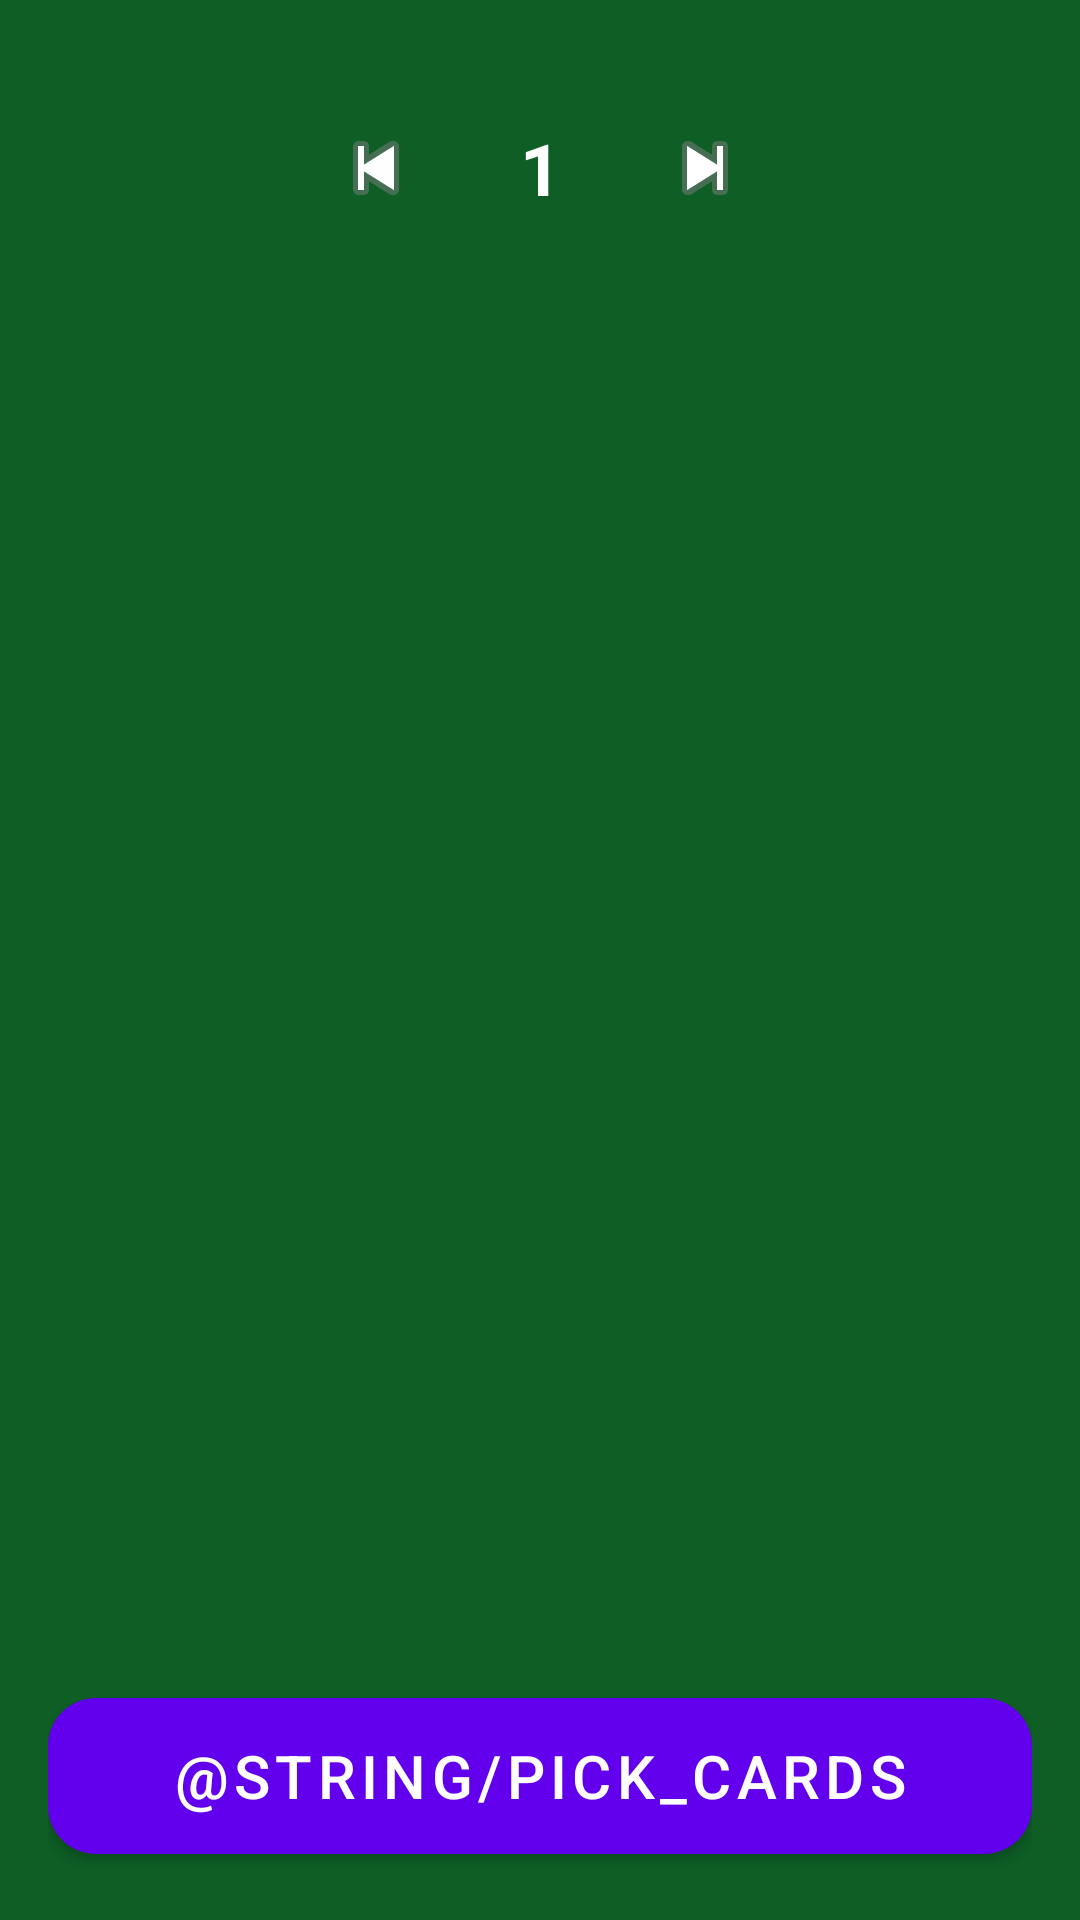

Android layout source for this screen:
<!-- AndroidManifest.xml: application theme Theme.DiceRoller -->
<!-- res/layout/fragment_cards.xml -->
<?xml version="1.0" encoding="utf-8"?>
<androidx.constraintlayout.widget.ConstraintLayout
    xmlns:android="http://schemas.android.com/apk/res/android"
    xmlns:app="http://schemas.android.com/apk/res-auto"
    xmlns:tools="http://schemas.android.com/tools"
    android:layout_width="match_parent"
    android:layout_height="match_parent"
    android:padding="16dp">

    
    <LinearLayout
        android:id="@+id/top_section"
        android:layout_width="wrap_content"
        android:layout_height="wrap_content"
        android:orientation="horizontal"
        android:gravity="center"
        app:layout_constraintTop_toTopOf="parent"
        app:layout_constraintStart_toStartOf="parent"
        app:layout_constraintEnd_toEndOf="parent"
        android:layout_marginTop="16dp">

        <ImageButton
            android:id="@+id/btn_minus"
            android:layout_width="48dp"
            android:layout_height="48dp"
            android:src="@android:drawable/ic_media_previous"
            android:background="?attr/selectableItemBackgroundBorderless"
            android:contentDescription="Decrease" />

        <TextView
            android:id="@+id/tv_count"
            android:layout_width="wrap_content"
            android:layout_height="wrap_content"
            android:text="1"
            android:textSize="24sp"
            android:textStyle="bold"
            android:layout_marginStart="24dp"
            android:layout_marginEnd="24dp" />

        <ImageButton
            android:id="@+id/btn_plus"
            android:layout_width="48dp"
            android:layout_height="48dp"
            android:src="@android:drawable/ic_media_next"
            android:background="?attr/selectableItemBackgroundBorderless"
            android:contentDescription="Increase" />
    </LinearLayout>

    
    <androidx.recyclerview.widget.RecyclerView
        android:id="@+id/recycler_view"
        android:layout_width="0dp"
        android:layout_height="0dp"
        android:layout_marginTop="32dp"
        android:layout_marginBottom="32dp"
        app:layoutManager="androidx.recyclerview.widget.GridLayoutManager"
        app:spanCount="3"
        app:layout_constraintTop_toBottomOf="@id/top_section"
        app:layout_constraintBottom_toTopOf="@id/btn_action"
        app:layout_constraintStart_toStartOf="parent"
        app:layout_constraintEnd_toEndOf="parent"
        tools:listitem="@layout/item_card" />

    
    <com.google.android.material.button.MaterialButton
        android:id="@+id/btn_action"
        android:layout_width="0dp"
        android:layout_height="64dp"
        android:text="@string/pick_cards"
        android:textSize="20sp"
        app:cornerRadius="16dp"
        app:layout_constraintBottom_toBottomOf="parent"
        app:layout_constraintStart_toStartOf="parent"
        app:layout_constraintEnd_toEndOf="parent" />

</androidx.constraintlayout.widget.ConstraintLayout>
<!-- res/layout/item_card.xml (included above) -->
<?xml version="1.0" encoding="utf-8"?>
<FrameLayout xmlns:android="http://schemas.android.com/apk/res/android"
    android:layout_width="match_parent"
    android:layout_height="wrap_content">

    <TextView
        android:id="@+id/tv_card"
        android:layout_width="90dp"
        android:layout_height="130dp"
        android:layout_gravity="center"
        android:layout_margin="8dp"
        android:background="@drawable/card_back_bg"
        android:gravity="center"
        android:textSize="24sp"
        android:textStyle="bold"
        android:elevation="4dp" />
</FrameLayout>
<!-- resources referenced by this layout -->
<resources>
  <!-- drawable card_back_bg: vector/xml drawable (drawable, 2371 chars, omitted) -->
  <style name="Theme.DiceRoller" parent="Theme.MaterialComponents.DayNight.DarkActionBar">
          
          <item name="colorPrimary">@color/primary</item>
          <item name="colorPrimaryVariant">@color/primary_variant</item>
          <item name="colorOnPrimary">@color/on_primary</item>
          
          <item name="colorSecondary">@color/secondary</item>
          <item name="colorSecondaryVariant">@color/secondary_variant</item>
          <item name="colorOnSecondary">@color/on_secondary</item>
          
          <item name="android:statusBarColor">?attr/colorPrimaryVariant</item>
          
          
          <item name="android:windowBackground">@color/casino_green</item>
          <item name="android:colorBackground">@color/casino_green</item>
          <item name="colorOnBackground">#FFFFFF</item>
          <item name="colorOnSurface">#FFFFFF</item>
          <item name="android:textColor">#FFFFFF</item>
      </style>
  <color name="primary">#6200EE</color>
  <color name="primary_variant">#3700B3</color>
  <color name="on_primary">#FFFFFF</color>
  <color name="secondary">#03DAC5</color>
  <color name="secondary_variant">#018786</color>
  <color name="on_secondary">#000000</color>
  <color name="casino_green">#0E5E26</color>
</resources>
